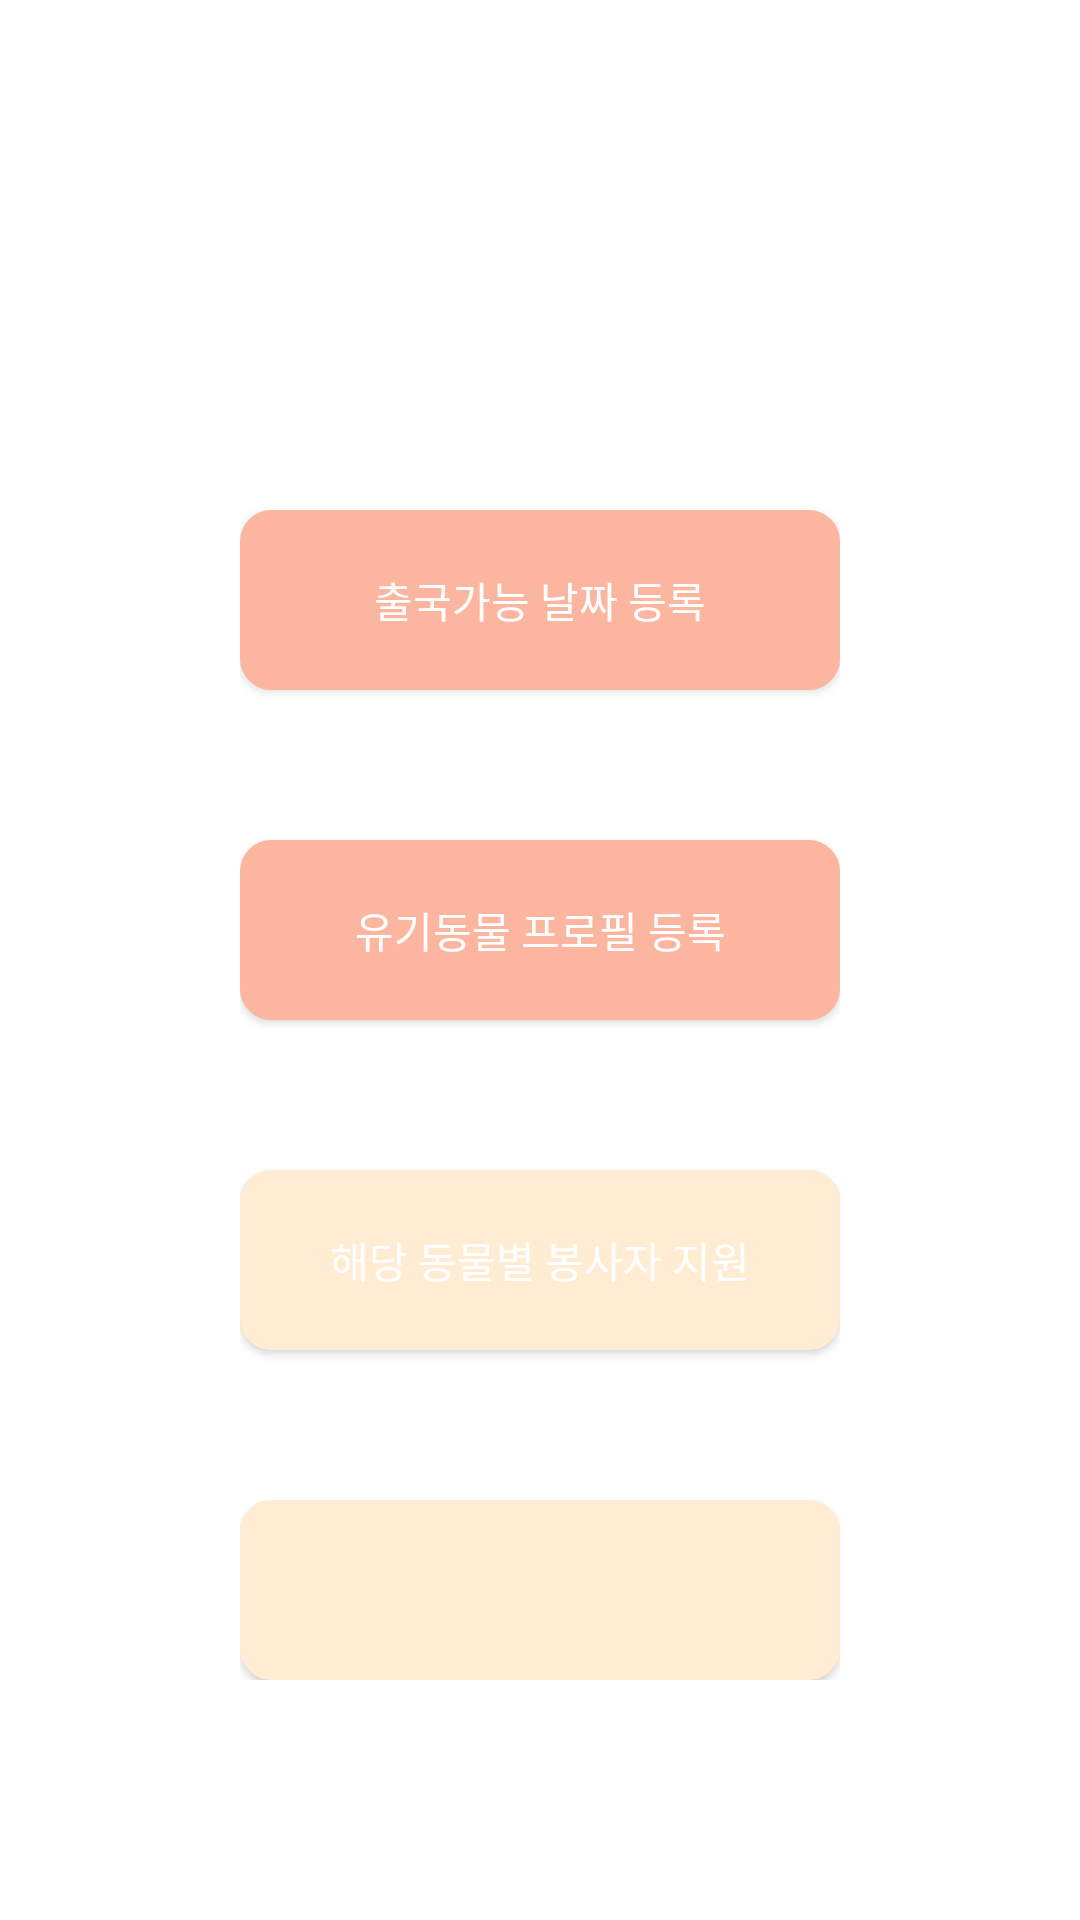

Android layout source for this screen:
<!-- AndroidManifest.xml: application theme Theme.UMC_Project -->
<!-- res/layout/activity_manager_menu.xml -->
<?xml version="1.0" encoding="utf-8"?>
<androidx.constraintlayout.widget.ConstraintLayout xmlns:android="http://schemas.android.com/apk/res/android"
    xmlns:app="http://schemas.android.com/apk/res-auto"
    xmlns:tools="http://schemas.android.com/tools"
    android:layout_width="match_parent"
    android:layout_height="match_parent"
    tools:context=".ManagerMenu">

    <LinearLayout
        android:layout_width="wrap_content"
        android:layout_height="wrap_content"
        android:orientation="vertical"
        android:layout_marginTop="170dp"
        app:layout_constraintTop_toTopOf="parent"
        app:layout_constraintEnd_toEndOf="parent"
        app:layout_constraintStart_toStartOf="parent"
        >

        <androidx.appcompat.widget.AppCompatButton
            android:id="@+id/managerDepartureRegBtn"
            android:background="@drawable/volunteer_btn_background"
            android:layout_width="200dp"
            android:layout_height="60dp"
            android:text="출국가능 날짜 등록"
            android:textColor="@color/white"
            app:layout_constraintStart_toStartOf="parent"
            app:layout_constraintEnd_toEndOf="parent"
            />

        <androidx.appcompat.widget.AppCompatButton
            android:id="@+id/managerProfileRegBtn"
            android:background="@drawable/volunteer_btn_background"
            android:layout_width="200dp"
            android:layout_height="60dp"
            android:layout_marginTop="50dp"
            android:text="유기동물 프로필 등록"
            android:textColor="@color/white"
            app:layout_constraintStart_toStartOf="parent"
            app:layout_constraintEnd_toEndOf="parent"
            />

        <androidx.appcompat.widget.AppCompatButton
            android:id="@+id/managerVolunSupBtn"
            android:background="@drawable/manager_btn_background"
            android:layout_width="200dp"
            android:layout_height="60dp"
            android:layout_marginTop="50dp"
            android:text="해당 동물별 봉사자 지원"
            android:textColor="@color/white"
            app:layout_constraintStart_toStartOf="parent"
            app:layout_constraintEnd_toEndOf="parent"
            />


        <androidx.appcompat.widget.AppCompatButton
            android:id="@+id/managerSignUpBtn"
            android:background="@drawable/manager_btn_background"
            android:layout_width="200dp"
            android:layout_height="60dp"
            android:layout_marginTop="50dp"
            android:text=""
            android:textColor="@color/white"
            app:layout_constraintStart_toStartOf="parent"
            app:layout_constraintEnd_toEndOf="parent"
            />


    </LinearLayout>


</androidx.constraintlayout.widget.ConstraintLayout>
<!-- resources referenced by this layout -->
<resources>
  <color name="white">#FFFFFFFF</color>
  <!-- drawable manager_btn_background (drawable) -->
  <shape xmlns:android="http://schemas.android.com/apk/res/android">
      <solid android:color="#ffecd2" />
  
      <stroke
          android:width="1dp"
          android:color="#ffecd2" />
  
      <corners
          android:topLeftRadius="10dp"
          android:bottomRightRadius="10dp"
          android:topRightRadius="10dp"
          android:bottomLeftRadius="10dp" />
  </shape>
  <!-- drawable volunteer_btn_background (drawable) -->
  <shape xmlns:android="http://schemas.android.com/apk/res/android">
      <solid android:color="@color/bear" />
  
      <stroke
          android:width="1dp"
          android:color="@color/bear" />
  
      <corners
          android:topLeftRadius="10dp"
          android:bottomRightRadius="10dp"
          android:topRightRadius="10dp"
          android:bottomLeftRadius="10dp" />
  </shape>
  <style name="Theme.UMC_Project" parent="Theme.MaterialComponents.DayNight.DarkActionBar">
          
          <item name="colorPrimary">@color/purple_500</item>
          <item name="colorPrimaryVariant">@color/purple_700</item>
          <item name="colorOnPrimary">@color/white</item>
          
          <item name="colorSecondary">@color/teal_200</item>
          <item name="colorSecondaryVariant">@color/teal_700</item>
          <item name="colorOnSecondary">@color/black</item>
          
          
          <item name="windowNoTitle">true</item>
          <item name="android:windowTranslucentStatus">true</item>
          
      </style>
  <color name="bear">#FCB69F</color>
  <color name="purple_500">#FF6200EE</color>
  <color name="purple_700">#FF3700B3</color>
  <color name="teal_200">#FF03DAC5</color>
  <color name="teal_700">#FF018786</color>
  <color name="black">#FF000000</color>
</resources>
